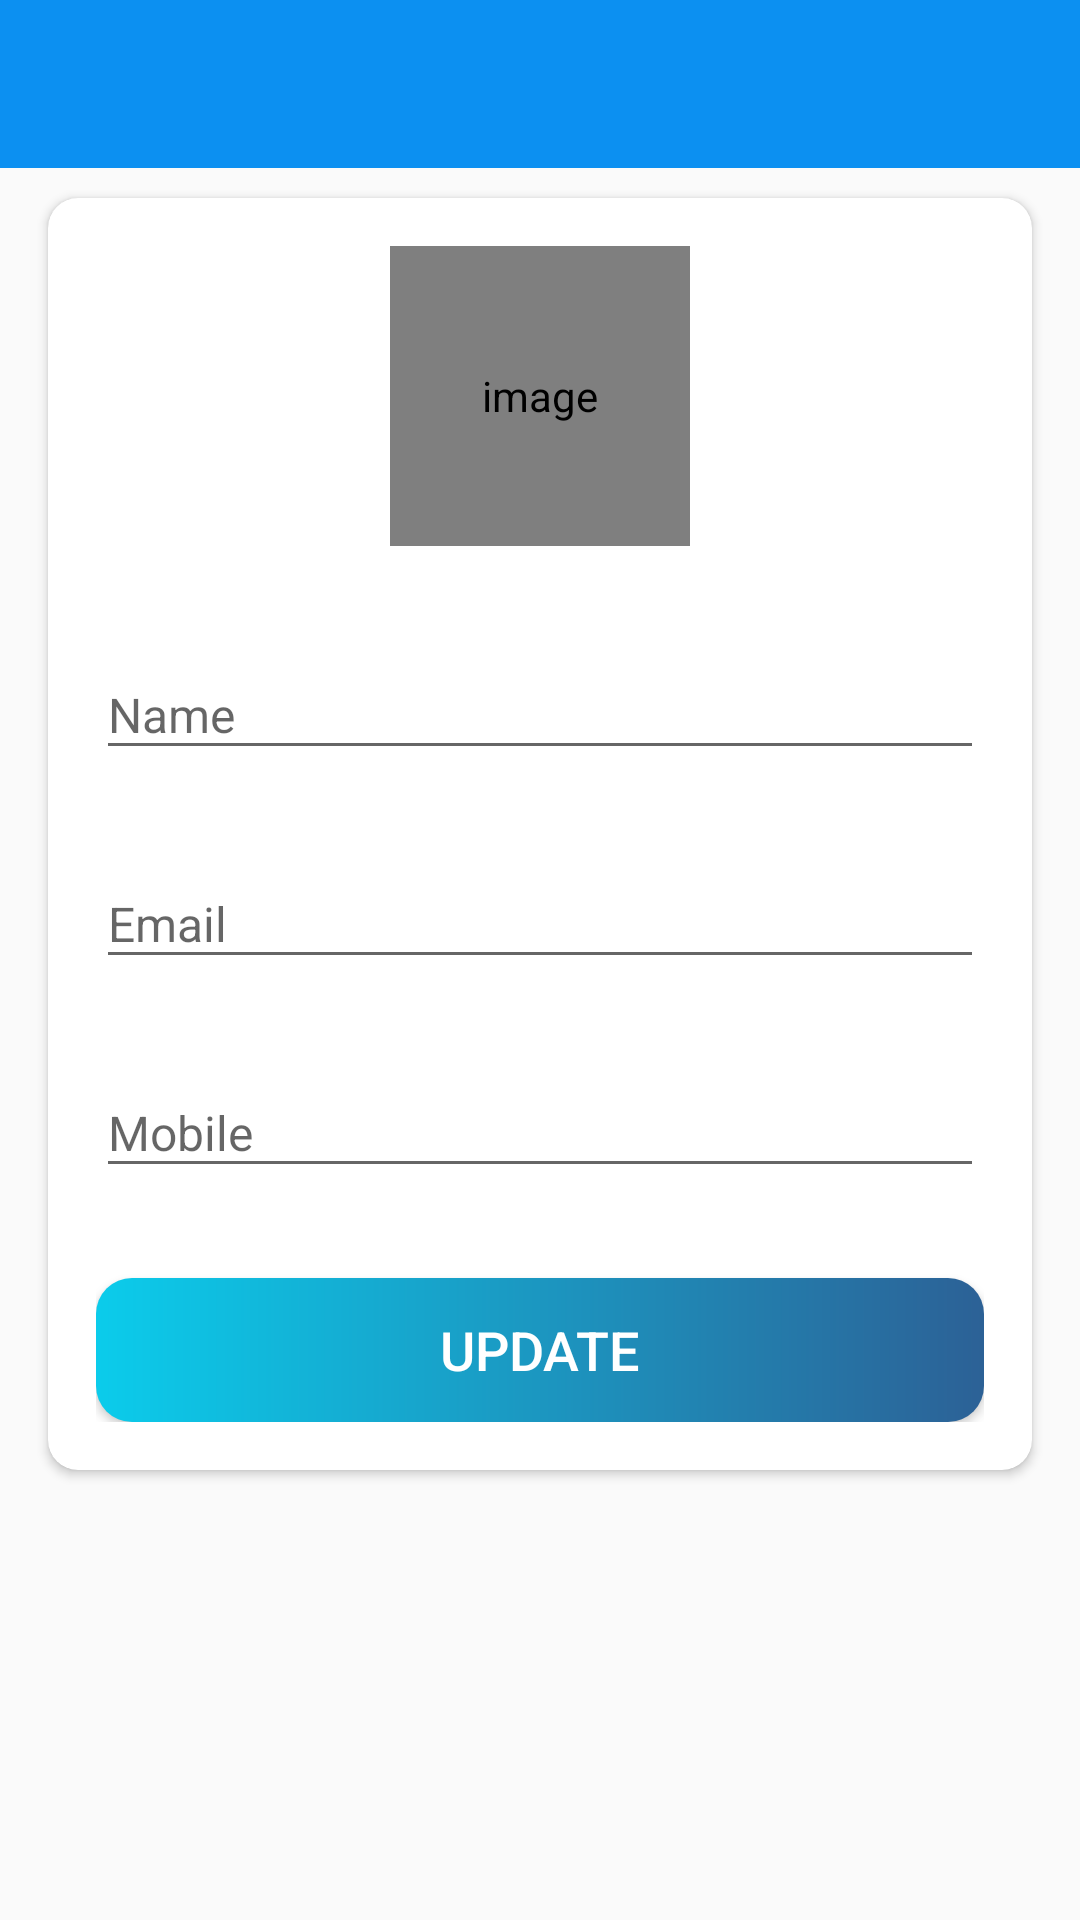

Write the Android layout XML for this screen, with the resource values it uses.
<!-- AndroidManifest.xml: activity theme AppTheme -->
<!-- res/layout/activity_my_profile.xml -->
<?xml version="1.0" encoding="utf-8"?>
<LinearLayout xmlns:android="http://schemas.android.com/apk/res/android"
    xmlns:app="http://schemas.android.com/apk/res-auto"
    xmlns:tools="http://schemas.android.com/tools"
    android:layout_width="match_parent"
    android:layout_height="match_parent"
    android:orientation="vertical"
    tools:context=".activities.MyProfileActivity">

    <com.google.android.material.appbar.AppBarLayout
        android:layout_width="match_parent"
        android:layout_height="wrap_content"
        android:theme="@style/AppTheme.AppBarOverlay">

        <androidx.appcompat.widget.Toolbar
            android:id="@+id/toolbar_my_profile_activity"
            android:layout_width="match_parent"
            android:layout_height="?attr/actionBarSize"
            android:background="@color/colorPrimary"
            app:popupTheme="@style/AppTheme.PopupOverlay" />
    </com.google.android.material.appbar.AppBarLayout>


    <LinearLayout
        android:layout_width="match_parent"
        android:layout_height="match_parent"
        android:background="@drawable/ic_background">

        <androidx.cardview.widget.CardView
            android:layout_width="match_parent"
            android:layout_height="wrap_content"
            android:layout_marginStart="@dimen/my_profile_screen_content_marginStartEnd"
            android:layout_marginTop="@dimen/my_profile_screen_content_marginTopBottom"
            android:layout_marginEnd="@dimen/my_profile_screen_content_marginStartEnd"
            android:layout_marginBottom="@dimen/my_profile_screen_content_marginTopBottom"
            android:elevation="@dimen/card_view_elevation"
            app:cardCornerRadius="@dimen/card_view_corner_radius">

            <LinearLayout
                android:layout_width="match_parent"
                android:layout_height="wrap_content"
                android:gravity="center_horizontal"
                android:orientation="vertical"
                android:padding="@dimen/my_profile_screen_content_padding">

                <de.hdodenhof.circleimageview.CircleImageView
                    android:id="@+id/iv_profile_user_image"
                    android:layout_width="@dimen/my_profile_user_image_size"
                    android:layout_height="@dimen/my_profile_user_image_size"
                    android:contentDescription="@string/image_contentDescription"
                    android:src="@drawable/ic_user_place_holder" />

                <com.google.android.material.textfield.TextInputLayout
                    android:layout_width="match_parent"
                    android:layout_height="wrap_content"
                    android:layout_marginTop="@dimen/my_profile_name_til_marginTop">

                    <androidx.appcompat.widget.AppCompatEditText
                        android:id="@+id/et_name"
                        android:layout_width="match_parent"
                        android:layout_height="wrap_content"
                        android:hint="@string/name"
                        android:textSize="@dimen/et_text_size" />

                </com.google.android.material.textfield.TextInputLayout>

                <com.google.android.material.textfield.TextInputLayout
                    android:layout_width="match_parent"
                    android:layout_height="wrap_content"
                    android:layout_marginTop="@dimen/my_profile_et_email_marginTop">

                    <androidx.appcompat.widget.AppCompatEditText
                        android:id="@+id/et_email"
                        android:layout_width="match_parent"
                        android:layout_height="wrap_content"
                        android:focusable="false"
                        android:focusableInTouchMode="false"
                        android:hint="@string/email"
                        android:inputType="textEmailAddress"
                        android:textSize="@dimen/et_text_size" />

                </com.google.android.material.textfield.TextInputLayout>

                <com.google.android.material.textfield.TextInputLayout
                    android:layout_width="match_parent"
                    android:layout_height="wrap_content"
                    android:layout_marginTop="@dimen/my_profile_et_mobile_marginTop">

                    <androidx.appcompat.widget.AppCompatEditText
                        android:id="@+id/et_mobile"
                        android:layout_width="match_parent"
                        android:layout_height="wrap_content"
                        android:hint="@string/mobile"
                        android:inputType="phone"
                        android:textSize="@dimen/et_text_size" />

                </com.google.android.material.textfield.TextInputLayout>

                <Button
                    android:id="@+id/btn_update"
                    android:layout_width="match_parent"
                    android:layout_height="wrap_content"
                    android:layout_gravity="center"
                    android:layout_marginTop="@dimen/my_profile_btn_update_marginTop"
                    android:background="@drawable/shape_button_rounded"
                    android:foreground="?attr/selectableItemBackground"
                    android:gravity="center"
                    android:paddingTop="@dimen/btn_paddingTopBottom"
                    android:paddingBottom="@dimen/btn_paddingTopBottom"
                    android:text="@string/update"
                    android:textColor="@android:color/white"
                    android:textSize="@dimen/btn_text_size" />
            </LinearLayout>
        </androidx.cardview.widget.CardView>
    </LinearLayout>
</LinearLayout>
<!-- resources referenced by this layout -->
<resources>
  <color name="colorPrimary">#0C90F1</color>
  <dimen name="btn_paddingTopBottom">8dp</dimen>
  <dimen name="btn_text_size">18sp</dimen>
  <dimen name="card_view_corner_radius">10dp</dimen>
  <dimen name="card_view_elevation">10dp</dimen>
  <dimen name="et_text_size">16sp</dimen>
  <dimen name="my_profile_btn_update_marginTop">30dp</dimen>
  <dimen name="my_profile_et_email_marginTop">20dp</dimen>
  <dimen name="my_profile_et_mobile_marginTop">20dp</dimen>
  <dimen name="my_profile_name_til_marginTop">25dp</dimen>
  <dimen name="my_profile_screen_content_marginStartEnd">16dp</dimen>
  <dimen name="my_profile_screen_content_marginTopBottom">10dp</dimen>
  <dimen name="my_profile_screen_content_padding">16dp</dimen>
  <dimen name="my_profile_user_image_size">100dp</dimen>
  <!-- drawable shape_button_rounded (drawable) -->
  <?xml version="1.0" encoding="utf-8"?>
  <shape xmlns:android="http://schemas.android.com/apk/res/android"
      android:shape="rectangle">
      <gradient
          android:angle="360"
          android:startColor="@color/gradient_start_color"
          android:endColor="@color/gradient_end_color"
          android:type="linear"/>
      <corners android:radius="12dp"/>
  
  </shape>
  <string name="email">Email</string>
  <string name="image_contentDescription">image</string>
  <string name="mobile">Mobile</string>
  <string name="name">Name</string>
  <string name="update">UPDATE</string>
  <style name="AppTheme" parent="Theme.AppCompat.Light.NoActionBar">
          <item name="windowActionBar">false</item>
          <item name="windowNoTitle">true</item>
      </style>
  <color name="gradient_start_color">#0BCCEB</color>
  <color name="gradient_end_color">#2C6196</color>
</resources>
